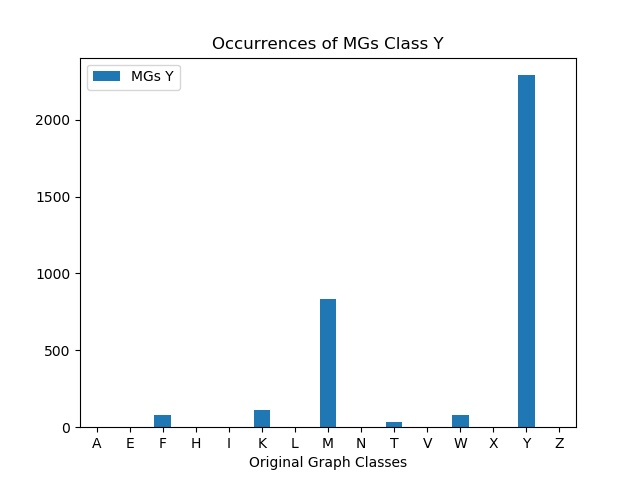

Data behind this chart, as committed beside it:
, MGs Y
A, 0
E, 0
F, 80
H, 0
I, 0
K, 112
L, 0
M, 833
N, 0
T, 32
V, 0
W, 80
X, 0
Y, 2290
Z, 0
